Run: headless pygame with SDL's dummy video driver; simulated clock (each Clock.tick advances the game by its frame time, no real sleeping); random seed 0; keys injected as events and as key.get_pressed() state; no mouse input; restart key SPACE tapped at the start of phases 3 and 4.
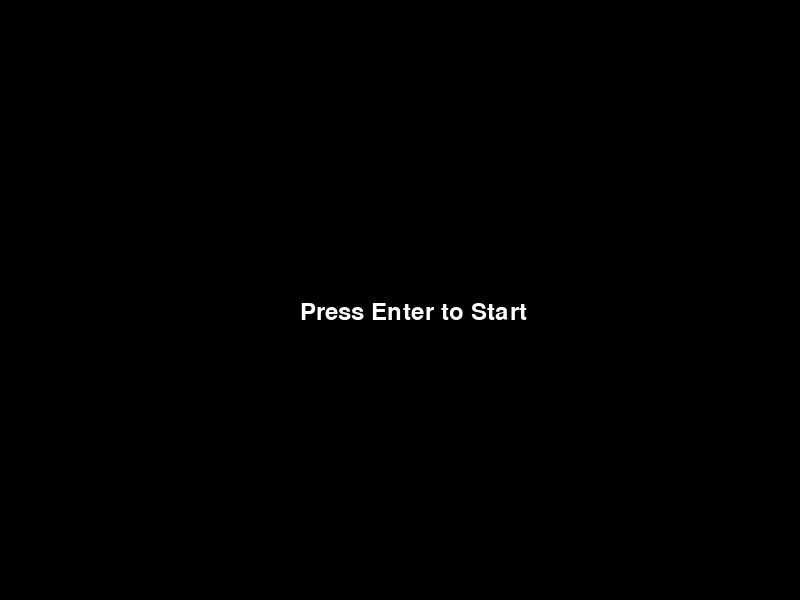
Frame 1 of 4 · flips 1–60 · no input
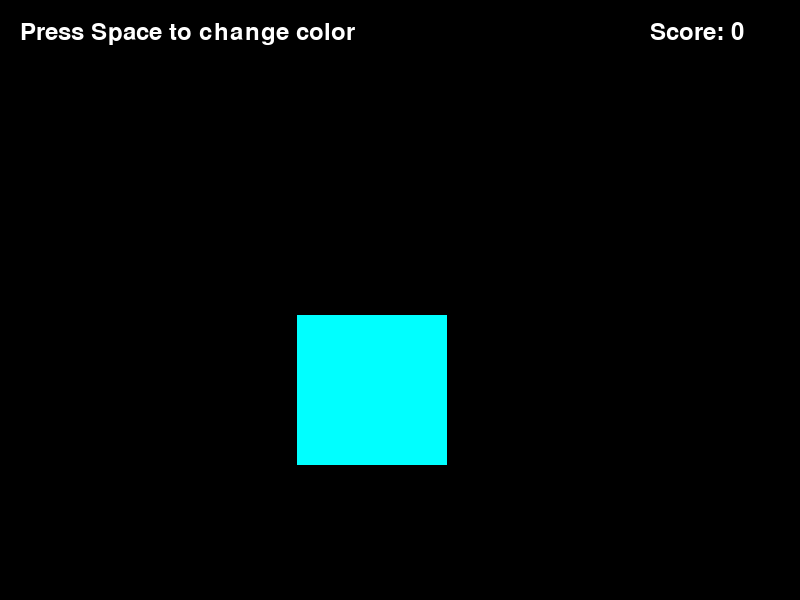
Frame 2 of 4 · flips 61–180 · tapped SPACE, RETURN · held RIGHT (→), D
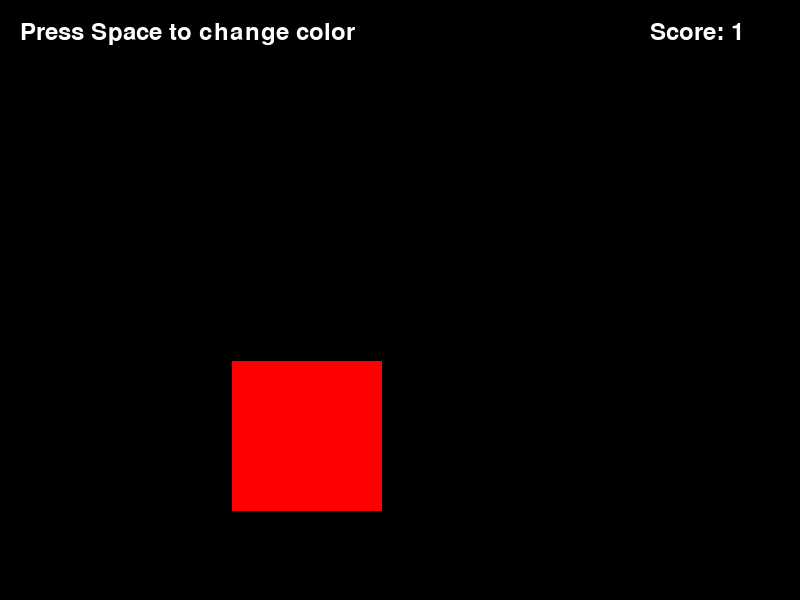
Frame 3 of 4 · flips 181–300 · tapped SPACE · held DOWN (↓), S
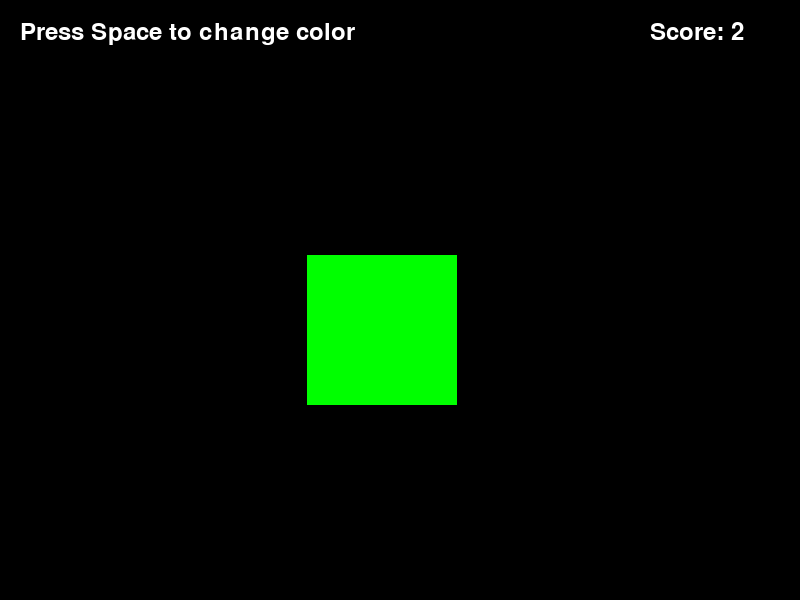
Frame 4 of 4 · flips 301–420 · tapped SPACE · held LEFT (←), A, UP (↑), W

The pygame program that drew these frames:

import pygame
import sys
import random

# Initialize Pygame
pygame.init()

# Set up the display
WIDTH, HEIGHT = 800, 600
screen = pygame.display.set_mode((WIDTH, HEIGHT))
pygame.display.set_caption("Color Change Game")

# Colors
COLORS = [(255, 0, 0), (0, 0, 255), (255, 255, 0), (0, 255, 0), 
          (255, 255, 255), (128, 0, 128), (0, 255, 255)]

WHITE = (255, 255, 255)

# Font setup
font = pygame.font.Font(None, 36)

# Function to draw text
def draw_text(text, x, y, color=WHITE):
    text_surface = font.render(text, True, color)
    screen.blit(text_surface, (x, y))

# Function to get a random color
def get_random_color():
    return random.choice(COLORS)

# Function to get a random position for the box
def get_random_position():
    return random.randint(100, WIDTH - 200), random.randint(100, HEIGHT - 200)

# Function to check if the box is touching a corner
def is_touching_corner(x, y):
    return (x <= 0 and y <= 0) or (x + 150 >= WIDTH and y <= 0) or \
           (x <= 0 and y + 150 >= HEIGHT) or (x + 150 >= WIDTH and y + 150 >= HEIGHT)

# Function to wait for Enter key before starting
def wait_for_enter():
    waiting = True
    while waiting:
        screen.fill((0, 0, 0))  # Black background
        draw_text("Press Enter to Start", WIDTH // 2 - 100, HEIGHT // 2)
        pygame.display.flip()

        for event in pygame.event.get():
            if event.type == pygame.QUIT:
                pygame.quit()
                sys.exit()
            if event.type == pygame.KEYDOWN and event.key == pygame.K_RETURN:  # Enter key
                waiting = False  # Exit loop when Enter is pressed

# Main loop
def main():
    color = get_random_color()
    x, y = get_random_position()
    score = 0
    last_color_change_time = pygame.time.get_ticks()
    color_change_count = 0  # Count how many times color changes
    game_over = False

    while not game_over:
        screen.fill((0, 0, 0))  # Background color

        for event in pygame.event.get():
            if event.type == pygame.QUIT:
                pygame.quit()
                sys.exit()

            if event.type == pygame.KEYDOWN and event.key == pygame.K_SPACE:
                # End game if pressing space when box is touching a corner
                if is_touching_corner(x, y):
                    game_over = True
                else:
                    color = get_random_color()
                    color_change_count += 1
                    score += 1
                    last_color_change_time = pygame.time.get_ticks()
                    
                    # Move box randomly, but place in a corner every 8th change
                    if color_change_count % 8 == 0:
                        corners = [(0, 0), (WIDTH - 150, 0), (0, HEIGHT - 150), (WIDTH - 150, HEIGHT - 150)]
                        x, y = random.choice(corners)
                    else:
                        x, y = get_random_position()

        # Automatically change color every 5 seconds
        if pygame.time.get_ticks() - last_color_change_time > 5000:
            color = get_random_color()
            color_change_count += 1
            last_color_change_time = pygame.time.get_ticks()
            
            # Move box randomly, but place in a corner every 8th change
            if color_change_count % 8 == 0:
                corners = [(0, 0), (WIDTH - 150, 0), (0, HEIGHT - 150), (WIDTH - 150, HEIGHT - 150)]
                x, y = random.choice(corners)
            else:
                x, y = get_random_position()

        # Draw the box with a matching border
        pygame.draw.rect(screen, color, (x, y, 150, 150))
        pygame.draw.rect(screen, color, (x, y, 150, 150), 5)  # Border

        # Display instructions and score
        draw_text("Press Space to change color", 20, 20, WHITE)
        draw_text(f"Score: {score}", WIDTH - 150, 20, WHITE)

        # Update the display
        pygame.display.flip()

    # Show game over screen
    screen.fill((0, 0, 0))
    draw_text("Game Over", WIDTH // 2 - 80, HEIGHT // 2 - 20)
    draw_text(f"Final Score: {score}", WIDTH // 2 - 90, HEIGHT // 2 + 20)
    pygame.display.flip()

    # Wait for player to quit
    pygame.time.delay(3000)
    pygame.quit()
    sys.exit()

if __name__ == "__main__":
    wait_for_enter()
    main()
